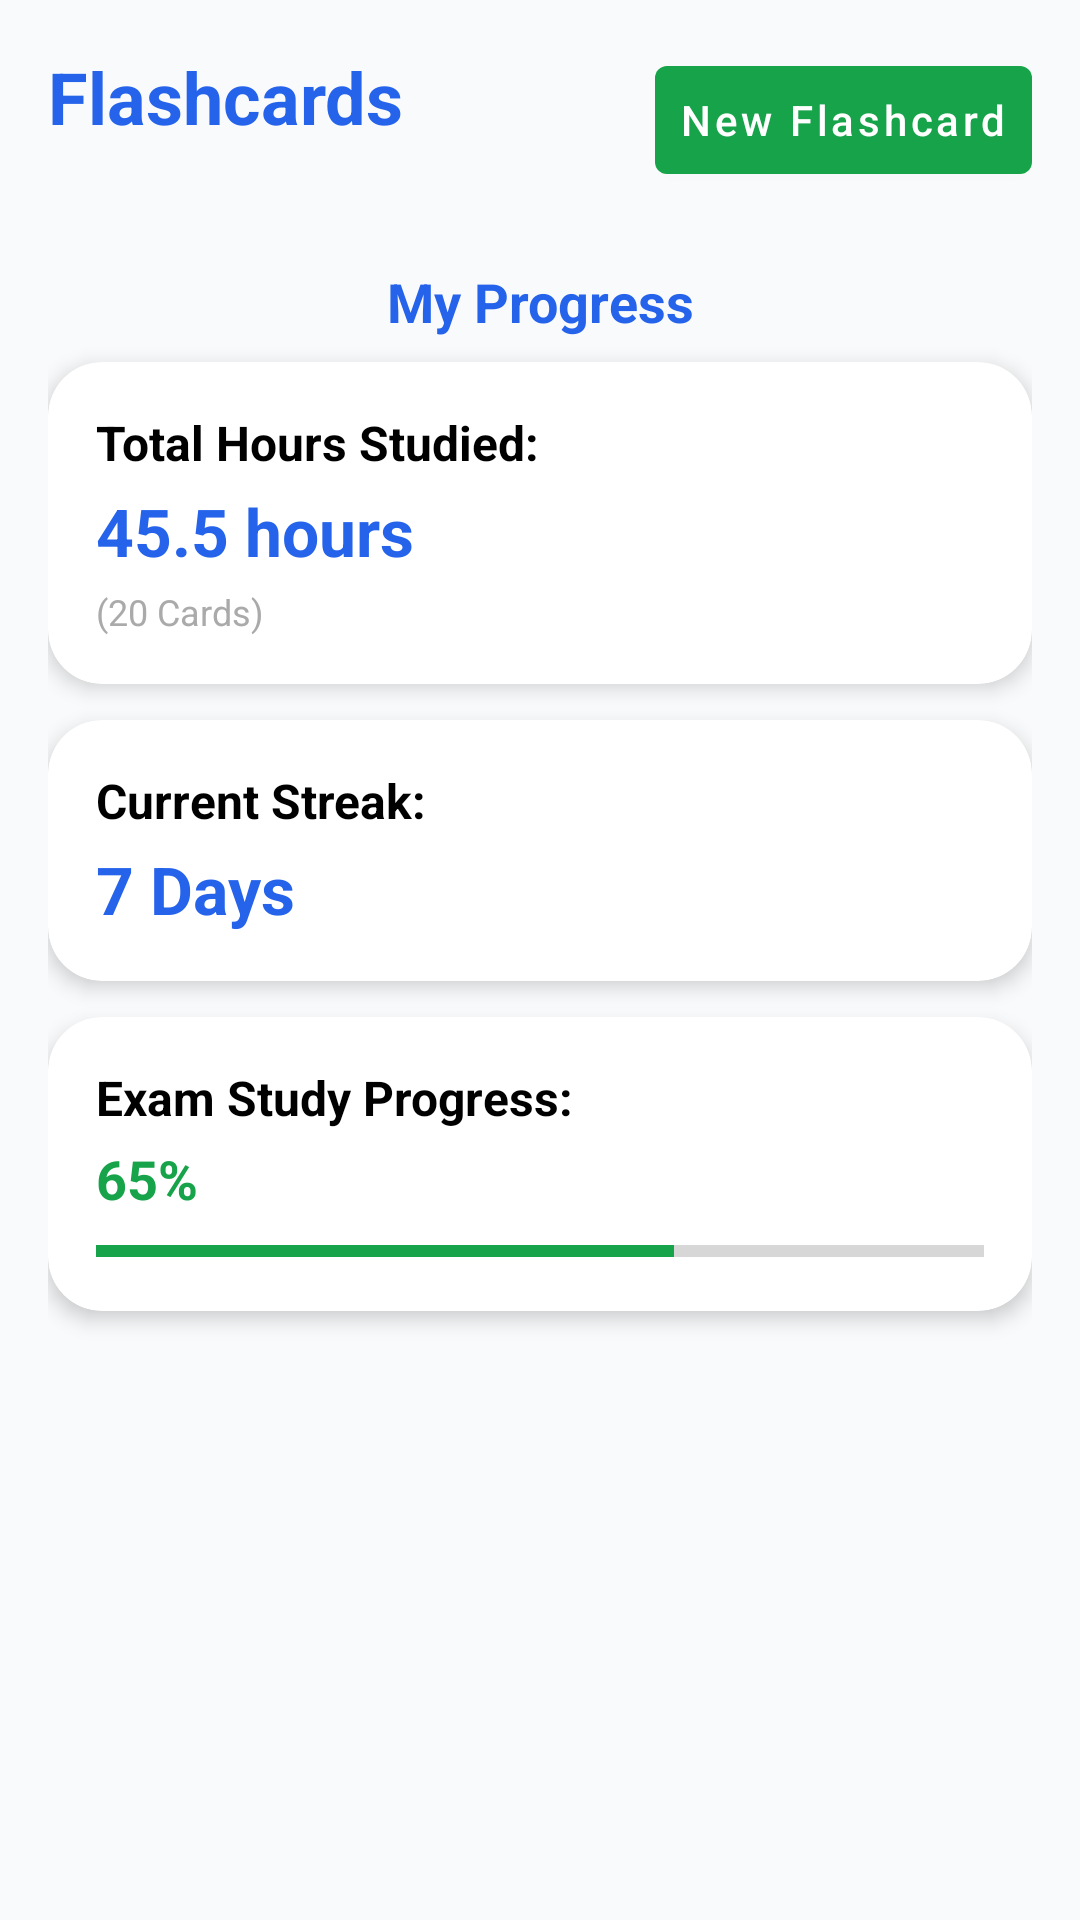

This screen was rendered from an Android layout file. Write that file and the resources it references.
<!-- AndroidManifest.xml: application theme Theme.StudySync -->
<!-- res/layout/fragment_flashcards.xml -->
<?xml version="1.0" encoding="utf-8"?>
<androidx.constraintlayout.widget.ConstraintLayout xmlns:android="http://schemas.android.com/apk/res/android"
    xmlns:app="http://schemas.android.com/apk/res-auto"
    android:layout_width="match_parent"
    android:layout_height="match_parent"
    android:padding="16dp"
    android:background="@color/background_light">

    
    <TextView
        android:id="@+id/tvFlashcardsTitle"
        android:layout_width="wrap_content"
        android:layout_height="wrap_content"
        android:text="Flashcards"
        android:textSize="24sp"
        android:textStyle="bold"
        android:textColor="@color/blue_500"
        app:layout_constraintTop_toTopOf="parent"
        app:layout_constraintStart_toStartOf="parent" />

    
    <com.google.android.material.button.MaterialButton
        android:id="@+id/btnAddFlashcard"
        android:layout_width="wrap_content"
        android:layout_height="wrap_content"
        android:text="New Flashcard"
        android:textAllCaps="false"
        android:padding="8dp"
        app:backgroundTint="@color/green_500"
        android:textColor="@android:color/white"
        app:layout_constraintTop_toTopOf="parent"
        app:layout_constraintEnd_toEndOf="parent" />

    
    <androidx.recyclerview.widget.RecyclerView
        android:id="@+id/rvFlashcards"
        android:layout_width="0dp"
        android:layout_height="wrap_content"
        android:layout_marginTop="16dp"
        app:layoutManager="androidx.recyclerview.widget.LinearLayoutManager"
        app:layout_constraintTop_toBottomOf="@id/tvFlashcardsTitle"
        app:layout_constraintStart_toStartOf="parent"
        app:layout_constraintEnd_toEndOf="parent" />

    
    <TextView
        android:id="@+id/tvMyProgressTitle"
        android:layout_width="wrap_content"
        android:layout_height="wrap_content"
        android:text="My Progress"
        android:textSize="18sp"
        android:textStyle="bold"
        android:textColor="@color/blue_500"
        android:layout_marginTop="24dp"
        app:layout_constraintTop_toBottomOf="@+id/rvFlashcards"
        app:layout_constraintStart_toStartOf="parent"
        app:layout_constraintEnd_toEndOf="parent" />

    
    <com.google.android.material.card.MaterialCardView
        android:id="@+id/cardTotalHours"
        android:layout_width="0dp"
        android:layout_height="wrap_content"
        android:layout_marginTop="8dp"
        app:cardCornerRadius="18dp"
        app:cardElevation="4dp"
        app:layout_constraintTop_toBottomOf="@id/tvMyProgressTitle"
        app:layout_constraintStart_toStartOf="parent"
        app:layout_constraintEnd_toEndOf="parent">

        <LinearLayout
            android:layout_width="match_parent"
            android:layout_height="wrap_content"
            android:orientation="vertical"
            android:padding="16dp">

            <TextView
                android:id="@+id/tvTotalHoursLabel"
                android:layout_width="wrap_content"
                android:layout_height="wrap_content"
                android:text="Total Hours Studied:"
                android:textSize="16sp"
                android:textStyle="bold"
                android:textColor="@android:color/black" />

            <TextView
                android:id="@+id/tvTotalHoursValue"
                android:layout_width="wrap_content"
                android:layout_height="wrap_content"
                android:text="45.5 hours"
                android:textSize="22sp"
                android:textStyle="bold"
                android:textColor="@color/blue_500"
                android:layout_marginTop="4dp" />

            <TextView
                android:id="@+id/tvTotalCardsSubtitle"
                android:layout_width="wrap_content"
                android:layout_height="wrap_content"
                android:text="(20 Cards)"
                android:textSize="12sp"
                android:textColor="@android:color/darker_gray"
                android:layout_marginTop="4dp" />
        </LinearLayout>
    </com.google.android.material.card.MaterialCardView>

    
    <com.google.android.material.card.MaterialCardView
        android:id="@+id/cardCurrentStreak"
        android:layout_width="0dp"
        android:layout_height="wrap_content"
        android:layout_marginTop="12dp"
        app:cardCornerRadius="18dp"
        app:cardElevation="4dp"
        app:layout_constraintTop_toBottomOf="@id/cardTotalHours"
        app:layout_constraintStart_toStartOf="parent"
        app:layout_constraintEnd_toEndOf="parent">

        <LinearLayout
            android:layout_width="match_parent"
            android:layout_height="wrap_content"
            android:orientation="vertical"
            android:padding="16dp">

            <TextView
                android:id="@+id/tvCurrentStreakLabel"
                android:layout_width="wrap_content"
                android:layout_height="wrap_content"
                android:text="Current Streak:"
                android:textSize="16sp"
                android:textStyle="bold"
                android:textColor="@android:color/black" />

            <TextView
                android:id="@+id/tvCurrentStreakValue"
                android:layout_width="wrap_content"
                android:layout_height="wrap_content"
                android:text="7 Days"
                android:textSize="22sp"
                android:textStyle="bold"
                android:textColor="@color/blue_500"
                android:layout_marginTop="4dp" />
        </LinearLayout>
    </com.google.android.material.card.MaterialCardView>

    
    <com.google.android.material.card.MaterialCardView
        android:id="@+id/cardExamProgress"
        android:layout_width="0dp"
        android:layout_height="wrap_content"
        android:layout_marginTop="12dp"
        app:cardCornerRadius="18dp"
        app:cardElevation="4dp"
        app:layout_constraintTop_toBottomOf="@id/cardCurrentStreak"
        app:layout_constraintStart_toStartOf="parent"
        app:layout_constraintEnd_toEndOf="parent">

        <LinearLayout
            android:layout_width="match_parent"
            android:layout_height="wrap_content"
            android:orientation="vertical"
            android:padding="16dp">

            <TextView
                android:id="@+id/tvExamProgressLabel"
                android:layout_width="wrap_content"
                android:layout_height="wrap_content"
                android:text="Exam Study Progress:"
                android:textSize="16sp"
                android:textStyle="bold"
                android:textColor="@android:color/black" />

            <TextView
                android:id="@+id/tvExamProgressValue"
                android:layout_width="wrap_content"
                android:layout_height="wrap_content"
                android:text="65%"
                android:textSize="18sp"
                android:textStyle="bold"
                android:textColor="@color/green_500"
                android:layout_marginTop="4dp" />

            <ProgressBar
                android:id="@+id/progressExam"
                style="?android:attr/progressBarStyleHorizontal"
                android:layout_width="match_parent"
                android:layout_height="8dp"
                android:layout_marginTop="8dp"
                android:progress="65"
                android:max="100"
                android:progressTint="@color/green_500" />
        </LinearLayout>
    </com.google.android.material.card.MaterialCardView>

</androidx.constraintlayout.widget.ConstraintLayout>
<!-- resources referenced by this layout -->
<resources>
  <color name="background_light">#F9FAFB</color>
  <color name="blue_500">#2563EB</color>
  <color name="green_500">#16A34A</color>
  <style name="Theme.StudySync" parent="Theme.MaterialComponents.DayNight.NoActionBar">
          <item name="colorPrimary">@color/blue_500</item>
          <item name="colorPrimaryVariant">@color/blue_500</item>
          <item name="colorOnPrimary">@color/white</item>
          <item name="colorSecondary">@color/green_500</item>
          <item name="android:statusBarColor">@color/blue_500</item>
      </style>
  <color name="white">#FFFFFF</color>
</resources>
